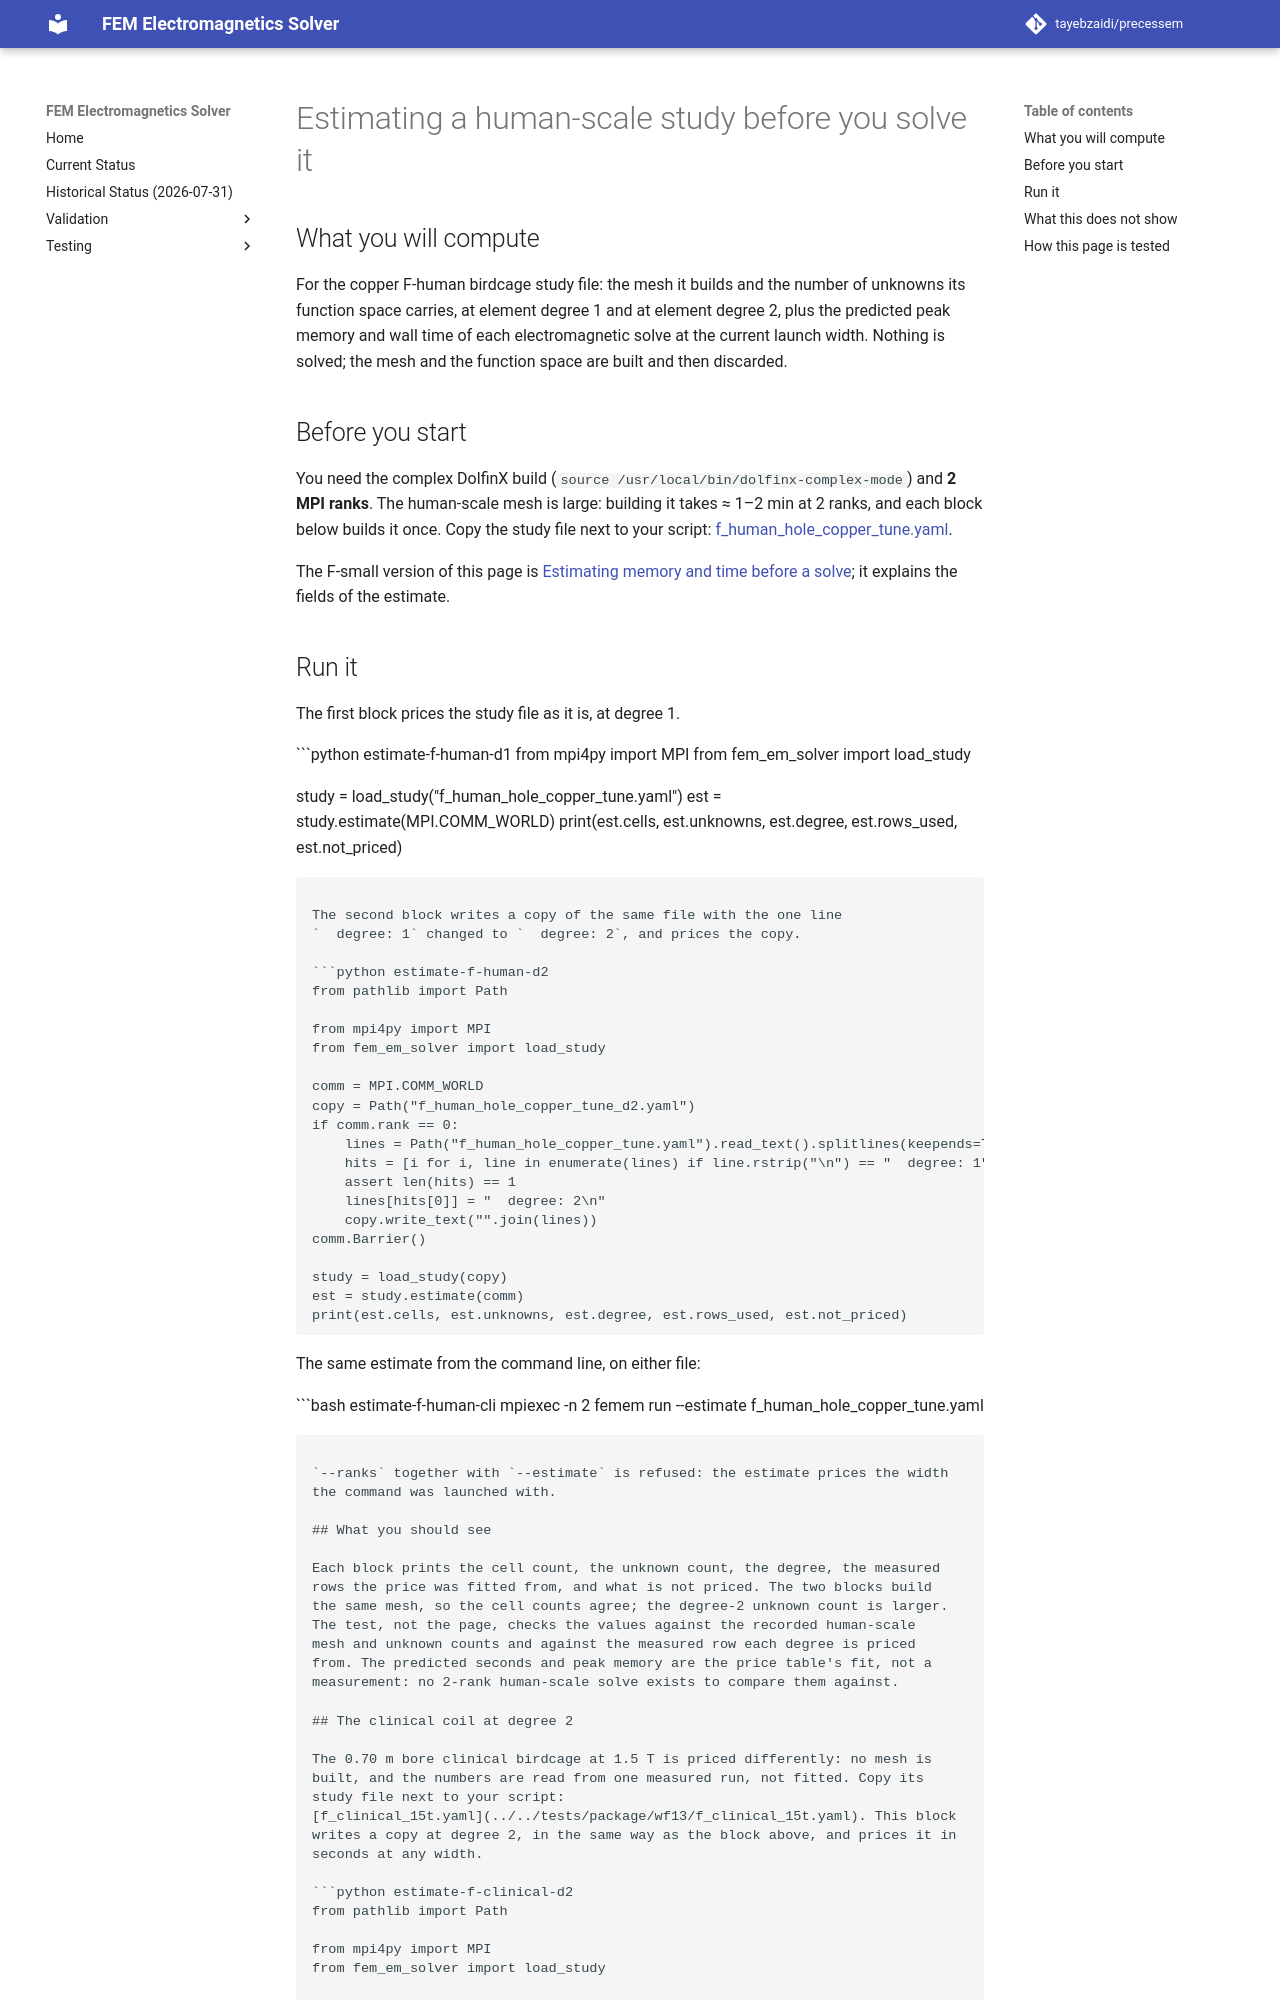

repository: tayebzaidi/precessem · page: guide/estimate_human_scale/index.html · generator: mkdocs

# Estimating a human-scale study before you solve it

## What you will compute

For the copper F-human birdcage study file: the mesh it builds and the number
of unknowns its function space carries, at element degree 1 and at element
degree 2, plus the predicted peak memory and wall time of each electromagnetic
solve at the current launch width. Nothing is solved; the mesh and the
function space are built and then discarded.

## Before you start

You need the complex DolfinX build (`source /usr/local/bin/dolfinx-complex-mode`)
and **2 MPI ranks**. The human-scale mesh is large: building it takes
≈ 1–2 min at 2 ranks, and each block below builds it once. Copy the study file
next to your script:
[f_human_hole_copper_tune.yaml](../../tests/package/wf1/f_human_hole_copper_tune.yaml).

The F-small version of this page is
[Estimating memory and time before a solve](estimate_before_a_solve.md); it
explains the fields of the estimate.

## Run it

The first block prices the study file as it is, at degree 1.

```python estimate-f-human-d1
from mpi4py import MPI
from fem_em_solver import load_study

study = load_study("f_human_hole_copper_tune.yaml")
est = study.estimate(MPI.COMM_WORLD)
print(est.cells, est.unknowns, est.degree, est.rows_used, est.not_priced)
```

The second block writes a copy of the same file with the one line
`  degree: 1` changed to `  degree: 2`, and prices the copy.

```python estimate-f-human-d2
from pathlib import Path

from mpi4py import MPI
from fem_em_solver import load_study

comm = MPI.COMM_WORLD
copy = Path("f_human_hole_copper_tune_d2.yaml")
if comm.rank == 0:
    lines = Path("f_human_hole_copper_tune.yaml").read_text().splitlines(keepends=True)
    hits = [i for i, line in enumerate(lines) if line.rstrip("\n") == "  degree: 1"]
    assert len(hits) == 1
    lines[hits[0]] = "  degree: 2\n"
    copy.write_text("".join(lines))
comm.Barrier()

study = load_study(copy)
est = study.estimate(comm)
print(est.cells, est.unknowns, est.degree, est.rows_used, est.not_priced)
```

The same estimate from the command line, on either file:

```bash estimate-f-human-cli
mpiexec -n 2 femem run --estimate f_human_hole_copper_tune.yaml
```

`--ranks` together with `--estimate` is refused: the estimate prices the width
the command was launched with.

## What you should see

Each block prints the cell count, the unknown count, the degree, the measured
rows the price was fitted from, and what is not priced. The two blocks build
the same mesh, so the cell counts agree; the degree-2 unknown count is larger.
The test, not the page, checks the values against the recorded human-scale
mesh and unknown counts and against the measured row each degree is priced
from. The predicted seconds and peak memory are the price table's fit, not a
measurement: no 2-rank human-scale solve exists to compare them against.
